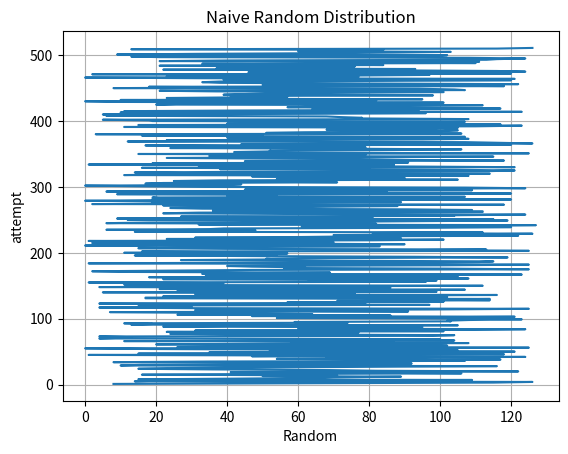

Generate this figure with matplotlib:
import random
import matplotlib
import matplotlib.pyplot as plt
import numpy as np

s = [None]

def naiveRandom127():
    generatedNumber = random.randint(0, 254)
    naiveRandom = generatedNumber % 128
    return naiveRandom

def plotGraph(s):
    t = np.arange(0, 512, 1)
    fig, ax = plt.subplots()
    ax.plot(s, t)

    ax.set(xlabel='Random', ylabel='attempt',
           title='Naive Random Distribution')
    ax.grid()

    fig.savefig("test.png")
    plt.show()

# def plotHistogram(s):
#     plt.hist(s, bins=int(512))
#     fig=matplotlib.pyplot.gcf()
#     fig.savefig("test2.png")

def main():
    for i in range(1, 512):
        s.append(naiveRandom127())

    print(str(s))

    plotGraph(s)
    #plotHistogram(s)

if __name__ == "__main__":
    main()

